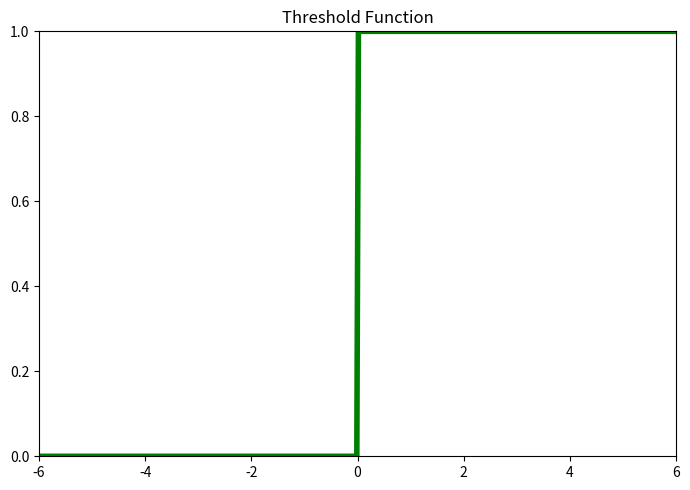

Write Python code to recreate this figure.
import numpy as np
import matplotlib.pyplot as plt

def threshold(x):
    return np.where(x >= 0, 1, 0)

x = np.linspace(-6,6,400)

fig, (ax1) = plt.subplots(1,figsize=(7,5))

#threshold plotting
ax1.plot(x, threshold(x), color='green', linewidth=4)
ax1.set_title('Threshold Function', loc='center')
ax1.set_ylim([0,1])
ax1.set_xlim([-6,6])

plt.tight_layout()
plt.savefig('plot1.png', format='png', bbox_inches='tight')
plt.show()
